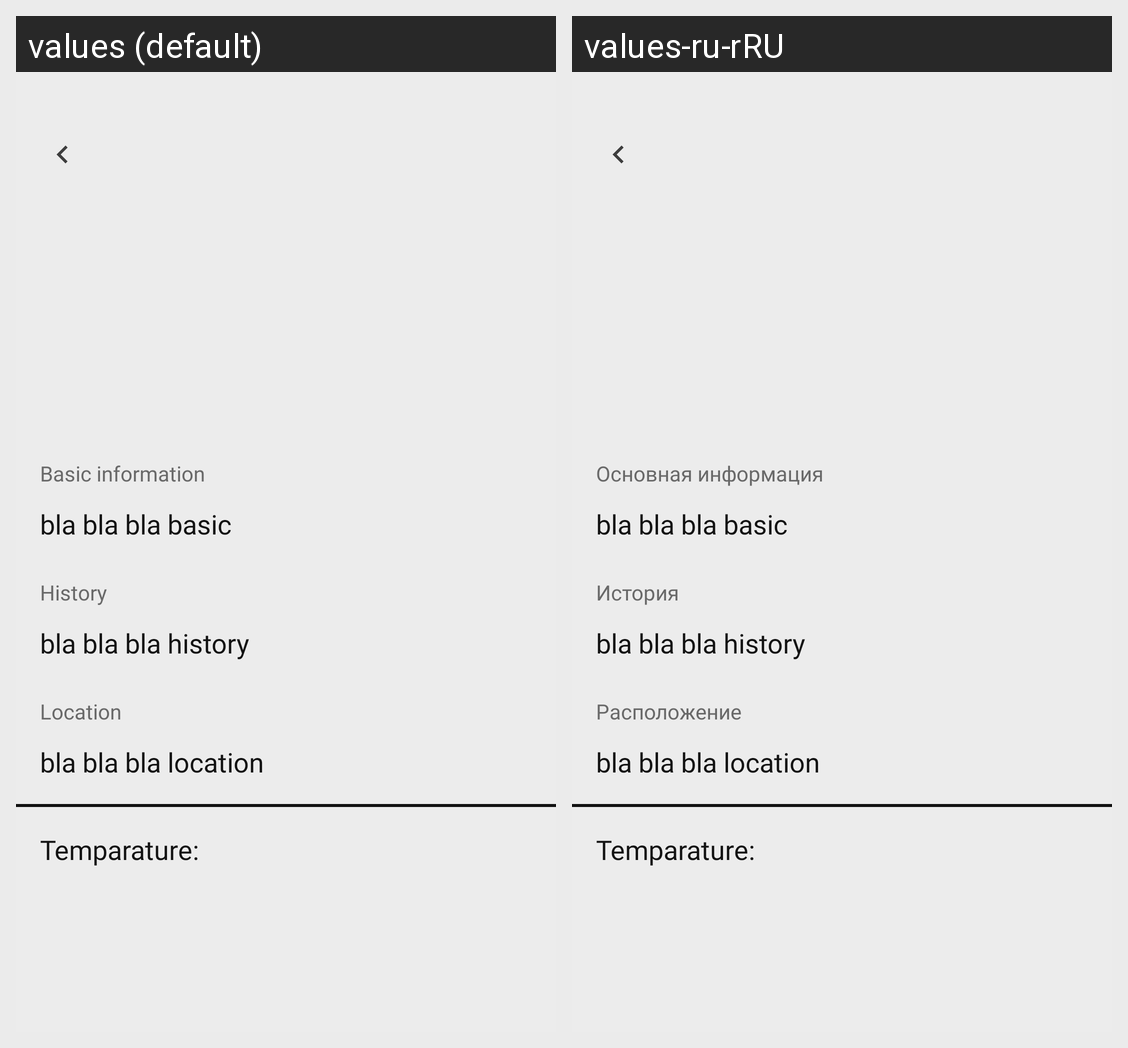

Strings drawn on this Android screen and how each of the app's shown locales translates them:
Android screen res/layout/fragment_detail_motion_scene_end.xml rendered under 2 locales, left to right: values (default), values-ru-rRU. Device: Nexus 5 (rendered at 1080×1920; each locale shown at half size, 540×960, under a caption strip naming it); theme Theme.TravelManager.
Strings drawn on this screen, with the default value and each locale's value (text and hints the layout hard-codes, and strings that could not be matched under every locale, appear in the picture but are not listed):

detail_basic_information_paragraph
  values: Basic information
  values-ru-rRU: Основная информация

detail_history_paragraph
  values: History
  values-ru-rRU: История

detail_location_paragraph
  values: Location
  values-ru-rRU: Расположение
